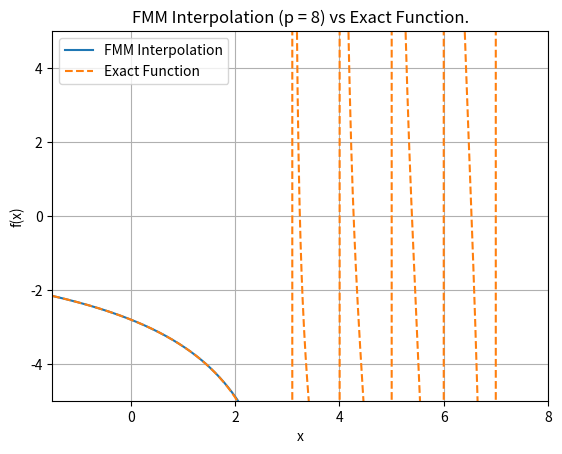

Here is the Python script that generated this plot:
import numpy as np
import matplotlib.pyplot as plt



import numpy as np
def precompute_cluster_LRF(poles, weights, p):
    nodes = np.cos((np.arange(p) + 0.5) * np.pi / p)
    g = np.zeros(p)
    for i in range(p):
        for a in range(len(poles)):
            g[i] += weights[a]/(nodes[i]-poles[a])

    return g

def eval_cluster_LRF(x, g, u):
    s = 0
    for i in range(len(u)):
        s+= g[i]*u[i](x)
    return s


def precompute_cheby(p):
    nodes = np.cos((np.arange(p) + 0.5) * np.pi / p)
    denom = np.zeros(p)
    for j in range(p):
        denom[j] = np.prod([nodes[j] - nodes[m] for m in range(p) if m != j])
    u = []
    for i in range(p):
        u.append(lambda x, i=i: np.prod([(x - nodes[m]) for m in range(p) if m != i]) / denom[i])
    return u


def FMM(x, poles, weights, p):
    nodes = np.cos((np.arange(p) + 0.5) * np.pi / p)

    denom = np.zeros(p)
    for j in range(p):
        denom[j] = np.prod([nodes[j] - nodes[m] for m in range(p) if m != j])

    s = 0
    for i in range(p):
        # Compute g(nodes[i]) = sum_a weights[a]/(nodes[i] - poles[a])
        gi = np.sum(weights / (nodes[i] - poles))
        # Compute Lagrange basis u_i(x)
        ui = np.prod([(x - nodes[m]) for m in range(p) if m != i]) / denom[i]
        s += gi * ui
    return s



xs = np.linspace(-1.5,8,1000)
poles = np.array([3.1,4,5,6,7])
weights = np.array([1,2,3,4,5])
tol = 1e-5
p = np.ceil(-np.log(tol)/np.log(5)).astype(int)
g = precompute_cluster_LRF(poles, weights, p)
u = precompute_cheby(p)
interp = [eval_cluster_LRF(x, g, u) for x in xs]
plt.plot(xs, interp, label='FMM Interpolation')
exact = [sum(weights / (x - poles)) for x in xs]
plt.plot(xs, exact, label='Exact Function', linestyle='--')
plt.legend()
plt.xlabel('x')
plt.ylabel('f(x)')
plt.xlim(-1.5, 8)
plt.ylim(-5, 5)
plt.title(f'FMM Interpolation (p = {p}) vs Exact Function.')
plt.grid()
plt.show()